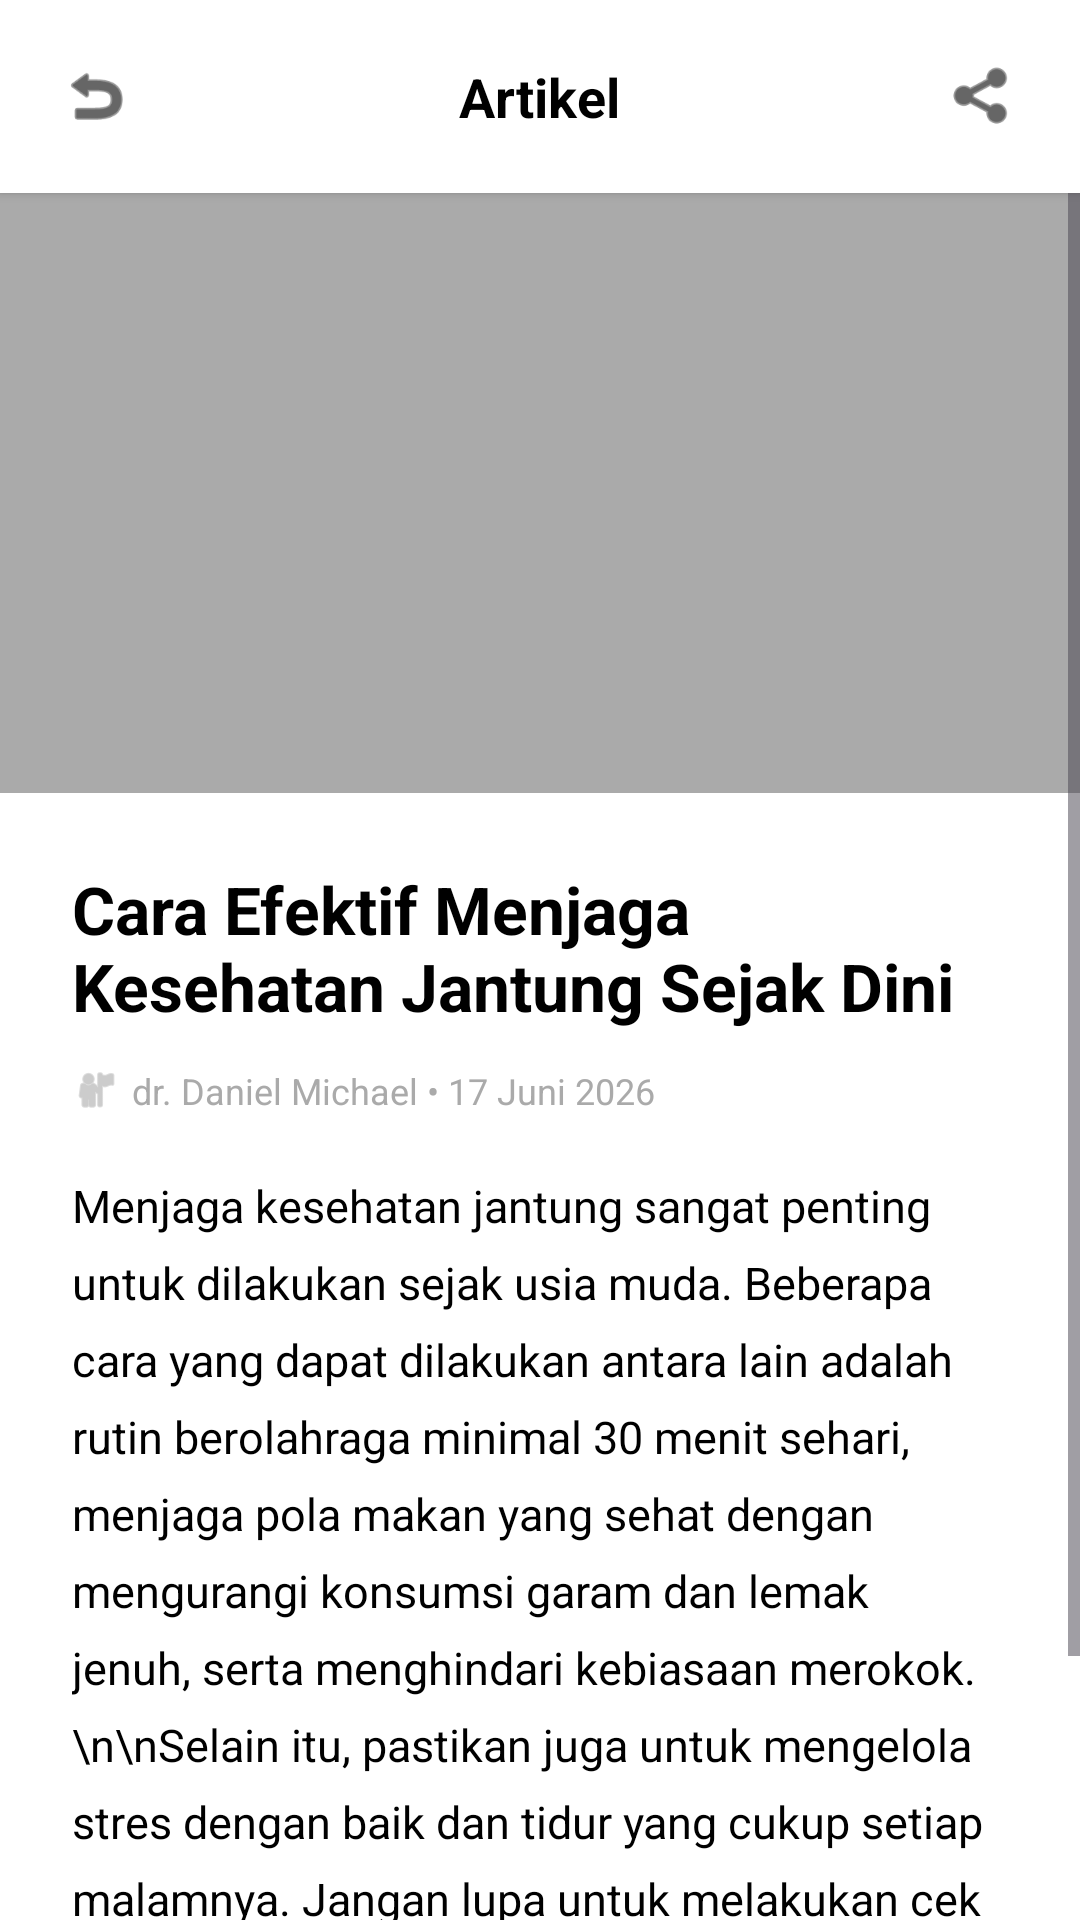

Produce the Android XML layout that renders to this screen, including the resource entries it uses.
<!-- AndroidManifest.xml: application theme Theme.IndonesianHealthyCare -->
<!-- res/layout/activity_article.xml -->
<?xml version="1.0" encoding="utf-8"?>
<LinearLayout xmlns:android="http://schemas.android.com/apk/res/android"
    xmlns:app="http://schemas.android.com/apk/res-auto"
    android:layout_width="match_parent"
    android:layout_height="match_parent"
    android:orientation="vertical"
    android:background="@color/white">

    <RelativeLayout android:layout_width="match_parent" android:layout_height="wrap_content" android:padding="20dp" android:background="@color/white" android:elevation="2dp">
        <ImageView android:id="@+id/btnBack" android:layout_width="24dp" android:layout_height="24dp" android:src="@android:drawable/ic_menu_revert" app:tint="@color/black" android:layout_centerVertical="true"/>
        <TextView android:layout_width="wrap_content" android:layout_height="wrap_content" android:text="Artikel" android:textSize="18sp" android:textStyle="bold" android:textColor="@color/black" android:layout_centerInParent="true"/>
        <ImageView android:layout_width="24dp" android:layout_height="24dp" android:src="@android:drawable/ic_menu_share" app:tint="@color/black" android:layout_alignParentEnd="true" android:layout_centerVertical="true"/>
    </RelativeLayout>

    <ScrollView android:layout_width="match_parent" android:layout_height="match_parent">
        <LinearLayout android:layout_width="match_parent" android:layout_height="wrap_content" android:orientation="vertical">
            <ImageView android:layout_width="match_parent" android:layout_height="200dp" android:src="@android:color/darker_gray" android:scaleType="centerCrop"/>

            <LinearLayout android:layout_width="match_parent" android:layout_height="wrap_content" android:orientation="vertical" android:padding="24dp">
                <TextView android:layout_width="wrap_content" android:layout_height="wrap_content" android:text="Cara Efektif Menjaga Kesehatan Jantung Sejak Dini" android:textColor="@color/black" android:textSize="22sp" android:textStyle="bold"/>

                <LinearLayout android:layout_width="match_parent" android:layout_height="wrap_content" android:orientation="horizontal" android:layout_marginTop="12dp" android:gravity="center_vertical">
                    <ImageView android:layout_width="16dp" android:layout_height="16dp" android:src="@android:drawable/ic_menu_myplaces" app:tint="@android:color/darker_gray"/>
                    <TextView android:layout_width="wrap_content" android:layout_height="wrap_content" android:text="dr. Daniel Michael" android:textColor="@android:color/darker_gray" android:textSize="12sp" android:layout_marginStart="4dp"/>
                    <TextView android:layout_width="wrap_content" android:layout_height="wrap_content" android:text=" • 17 Juni 2026" android:textColor="@android:color/darker_gray" android:textSize="12sp"/>
                </LinearLayout>

                <TextView android:layout_width="match_parent" android:layout_height="wrap_content" android:text="Menjaga kesehatan jantung sangat penting untuk dilakukan sejak usia muda. Beberapa cara yang dapat dilakukan antara lain adalah rutin berolahraga minimal 30 menit sehari, menjaga pola makan yang sehat dengan mengurangi konsumsi garam dan lemak jenuh, serta menghindari kebiasaan merokok.\n\nSelain itu, pastikan juga untuk mengelola stres dengan baik dan tidur yang cukup setiap malamnya. Jangan lupa untuk melakukan cek kesehatan rutin setidaknya satu tahun sekali agar kondisi tubuh selalu terpantau dengan baik." android:textColor="@color/black" android:textSize="15sp" android:lineSpacingExtra="8dp" android:layout_marginTop="20dp"/>
            </LinearLayout>
        </LinearLayout>
    </ScrollView>
</LinearLayout>
<!-- resources referenced by this layout -->
<resources>
  <color name="black">#000000</color>
  <color name="white">#FFFFFF</color>
  <style name="Theme.IndonesianHealthyCare" parent="Base.Theme.IndonesianHealthyCare" />
  <style name="Base.Theme.IndonesianHealthyCare" parent="Theme.Material3.DayNight.NoActionBar">
          
          
      </style>
</resources>
